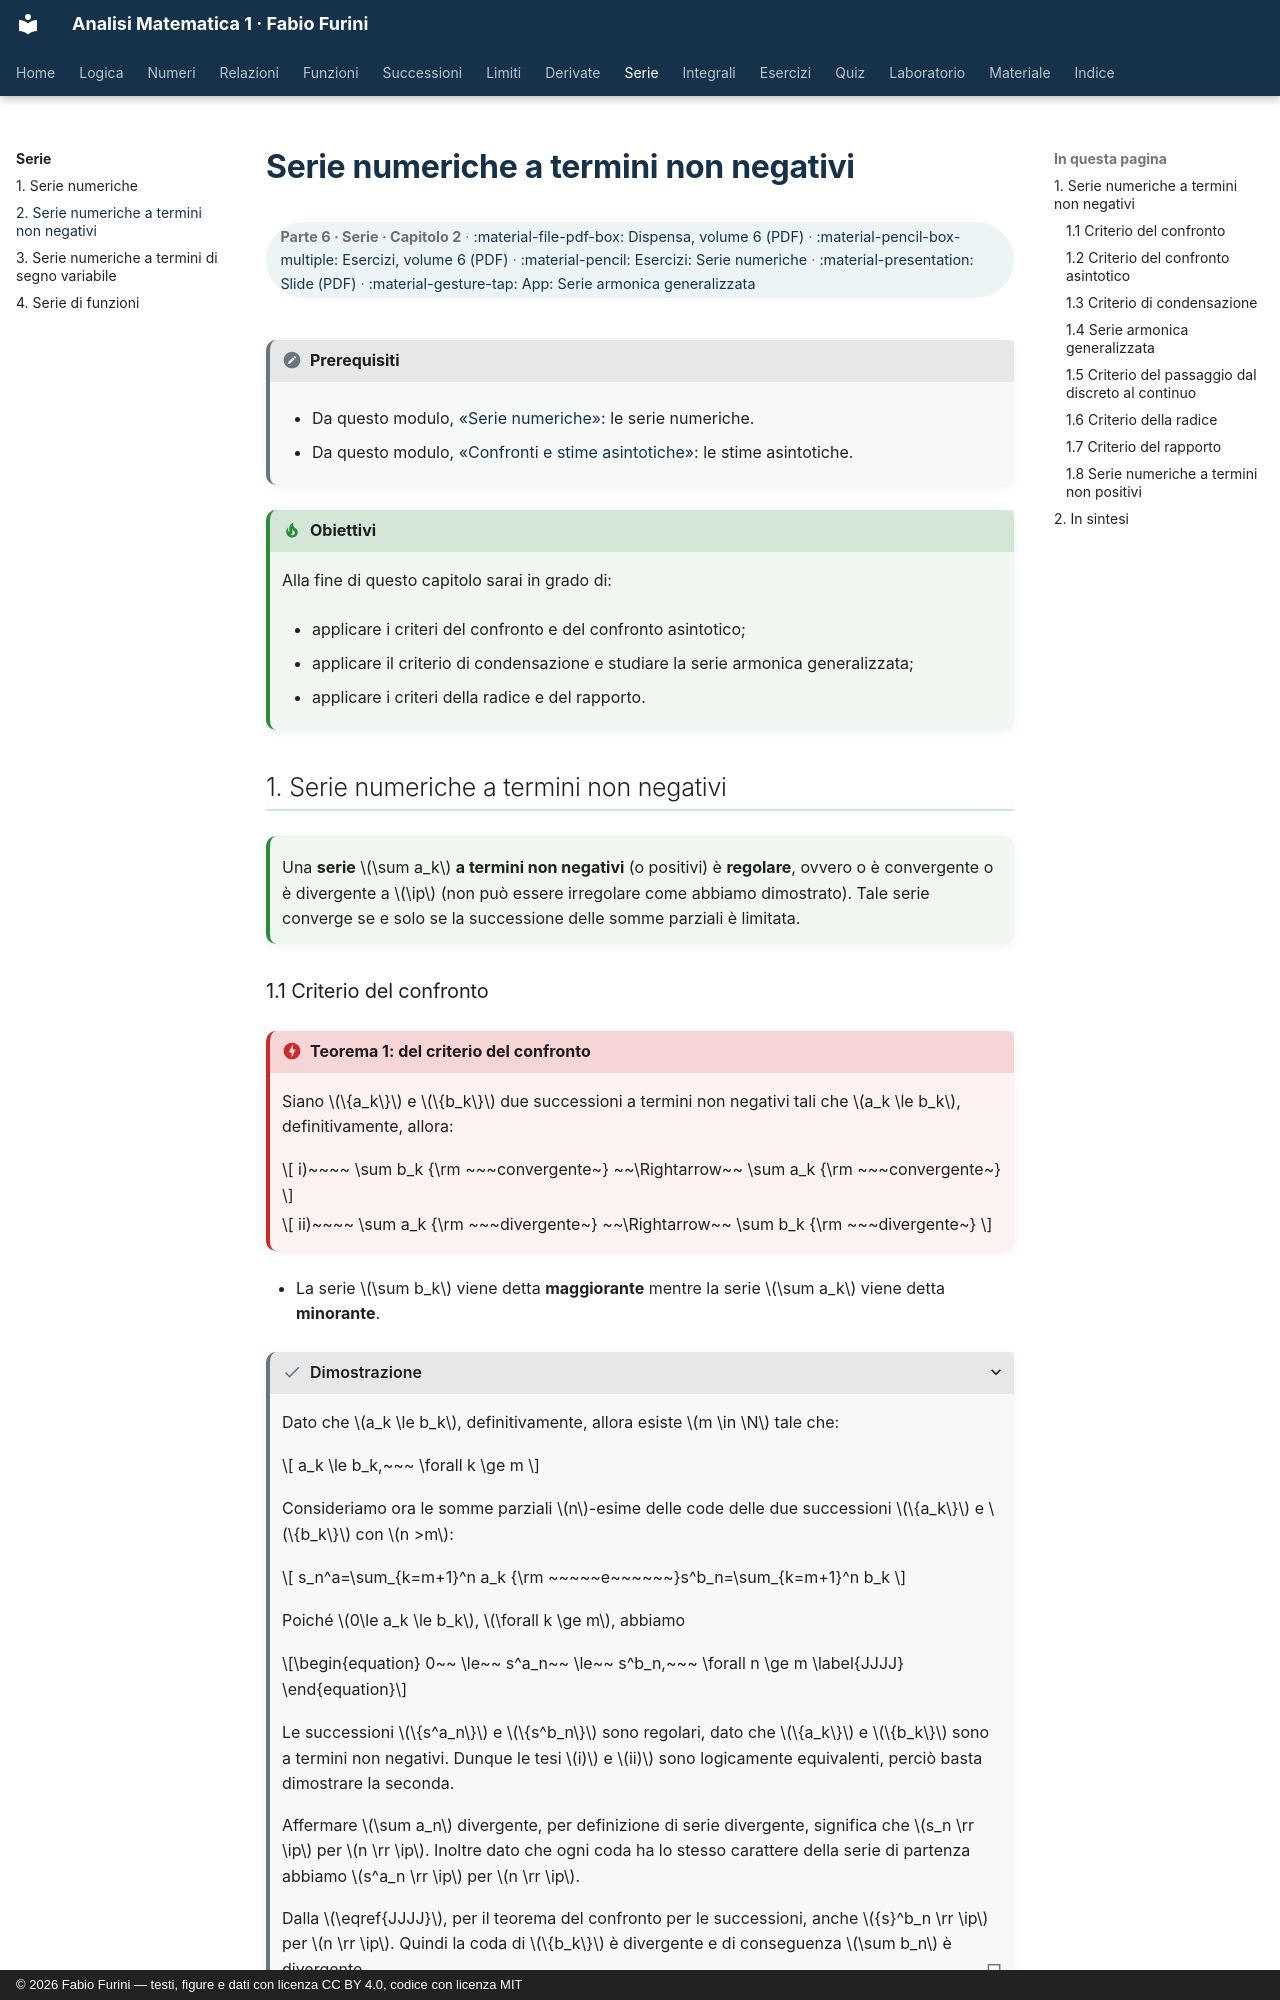

repository: fabiofurini/analisi-matematica-1 · page: serie/02-termini-non-negativi/index.html · generator: mkdocs · copyright: © 2026 Fabio Furini — testi, figure e dati con licenza CC BY 4.0, codice con licenza MIT

---
title: "Serie numeriche a termini non negativi"
---

# Serie numeriche a termini non negativi

<div class="info-capitolo" markdown>

**Parte 6 · Serie · Capitolo 2** · [:material-file-pdf-box: Dispensa, volume 6 (PDF)](../pdf/dispensa-6-serie.pdf) · [:material-pencil-box-multiple: Esercizi, volume 6 (PDF)](../pdf/esercizi-6-serie.pdf) · [:material-pencil: Esercizi: Serie numeriche](../esercizi/es-serie-01-serie-numeriche.md) · [:material-presentation: Slide (PDF)](../pdf/slide-serie-02-termini-non-negativi.pdf) · [:material-gesture-tap: App: Serie armonica generalizzata](../interattivi/serie-armonica.md)

</div>

!!! nota "Prerequisiti"

    - Da questo modulo, [«Serie numeriche»](https://fabiofurini.github.io/analisi-matematica-1/serie/01-serie-numeriche/): le serie numeriche.

    - Da questo modulo, [«Confronti e stime asintotiche»](https://fabiofurini.github.io/analisi-matematica-1/successioni/04-stime-asintotiche/): le stime asintotiche.

!!! chiave "Obiettivi"

    Alla fine di questo capitolo sarai in grado di:

    - applicare i criteri del confronto e del confronto asintotico;

    - applicare il criterio di condensazione e studiare la serie armonica generalizzata;

    - applicare i criteri della radice e del rapporto.

## 1. Serie numeriche a termini non negativi

!!! chiave ""

    Una <strong>serie</strong> $\sum a_k$ <strong>a termini non negativi</strong> (o positivi) è <strong>regolare</strong>, ovvero o è convergente o è divergente a $\ip$ (non può essere irregolare come abbiamo dimostrato). Tale serie converge  se e solo se la  successione delle somme parziali è limitata.
